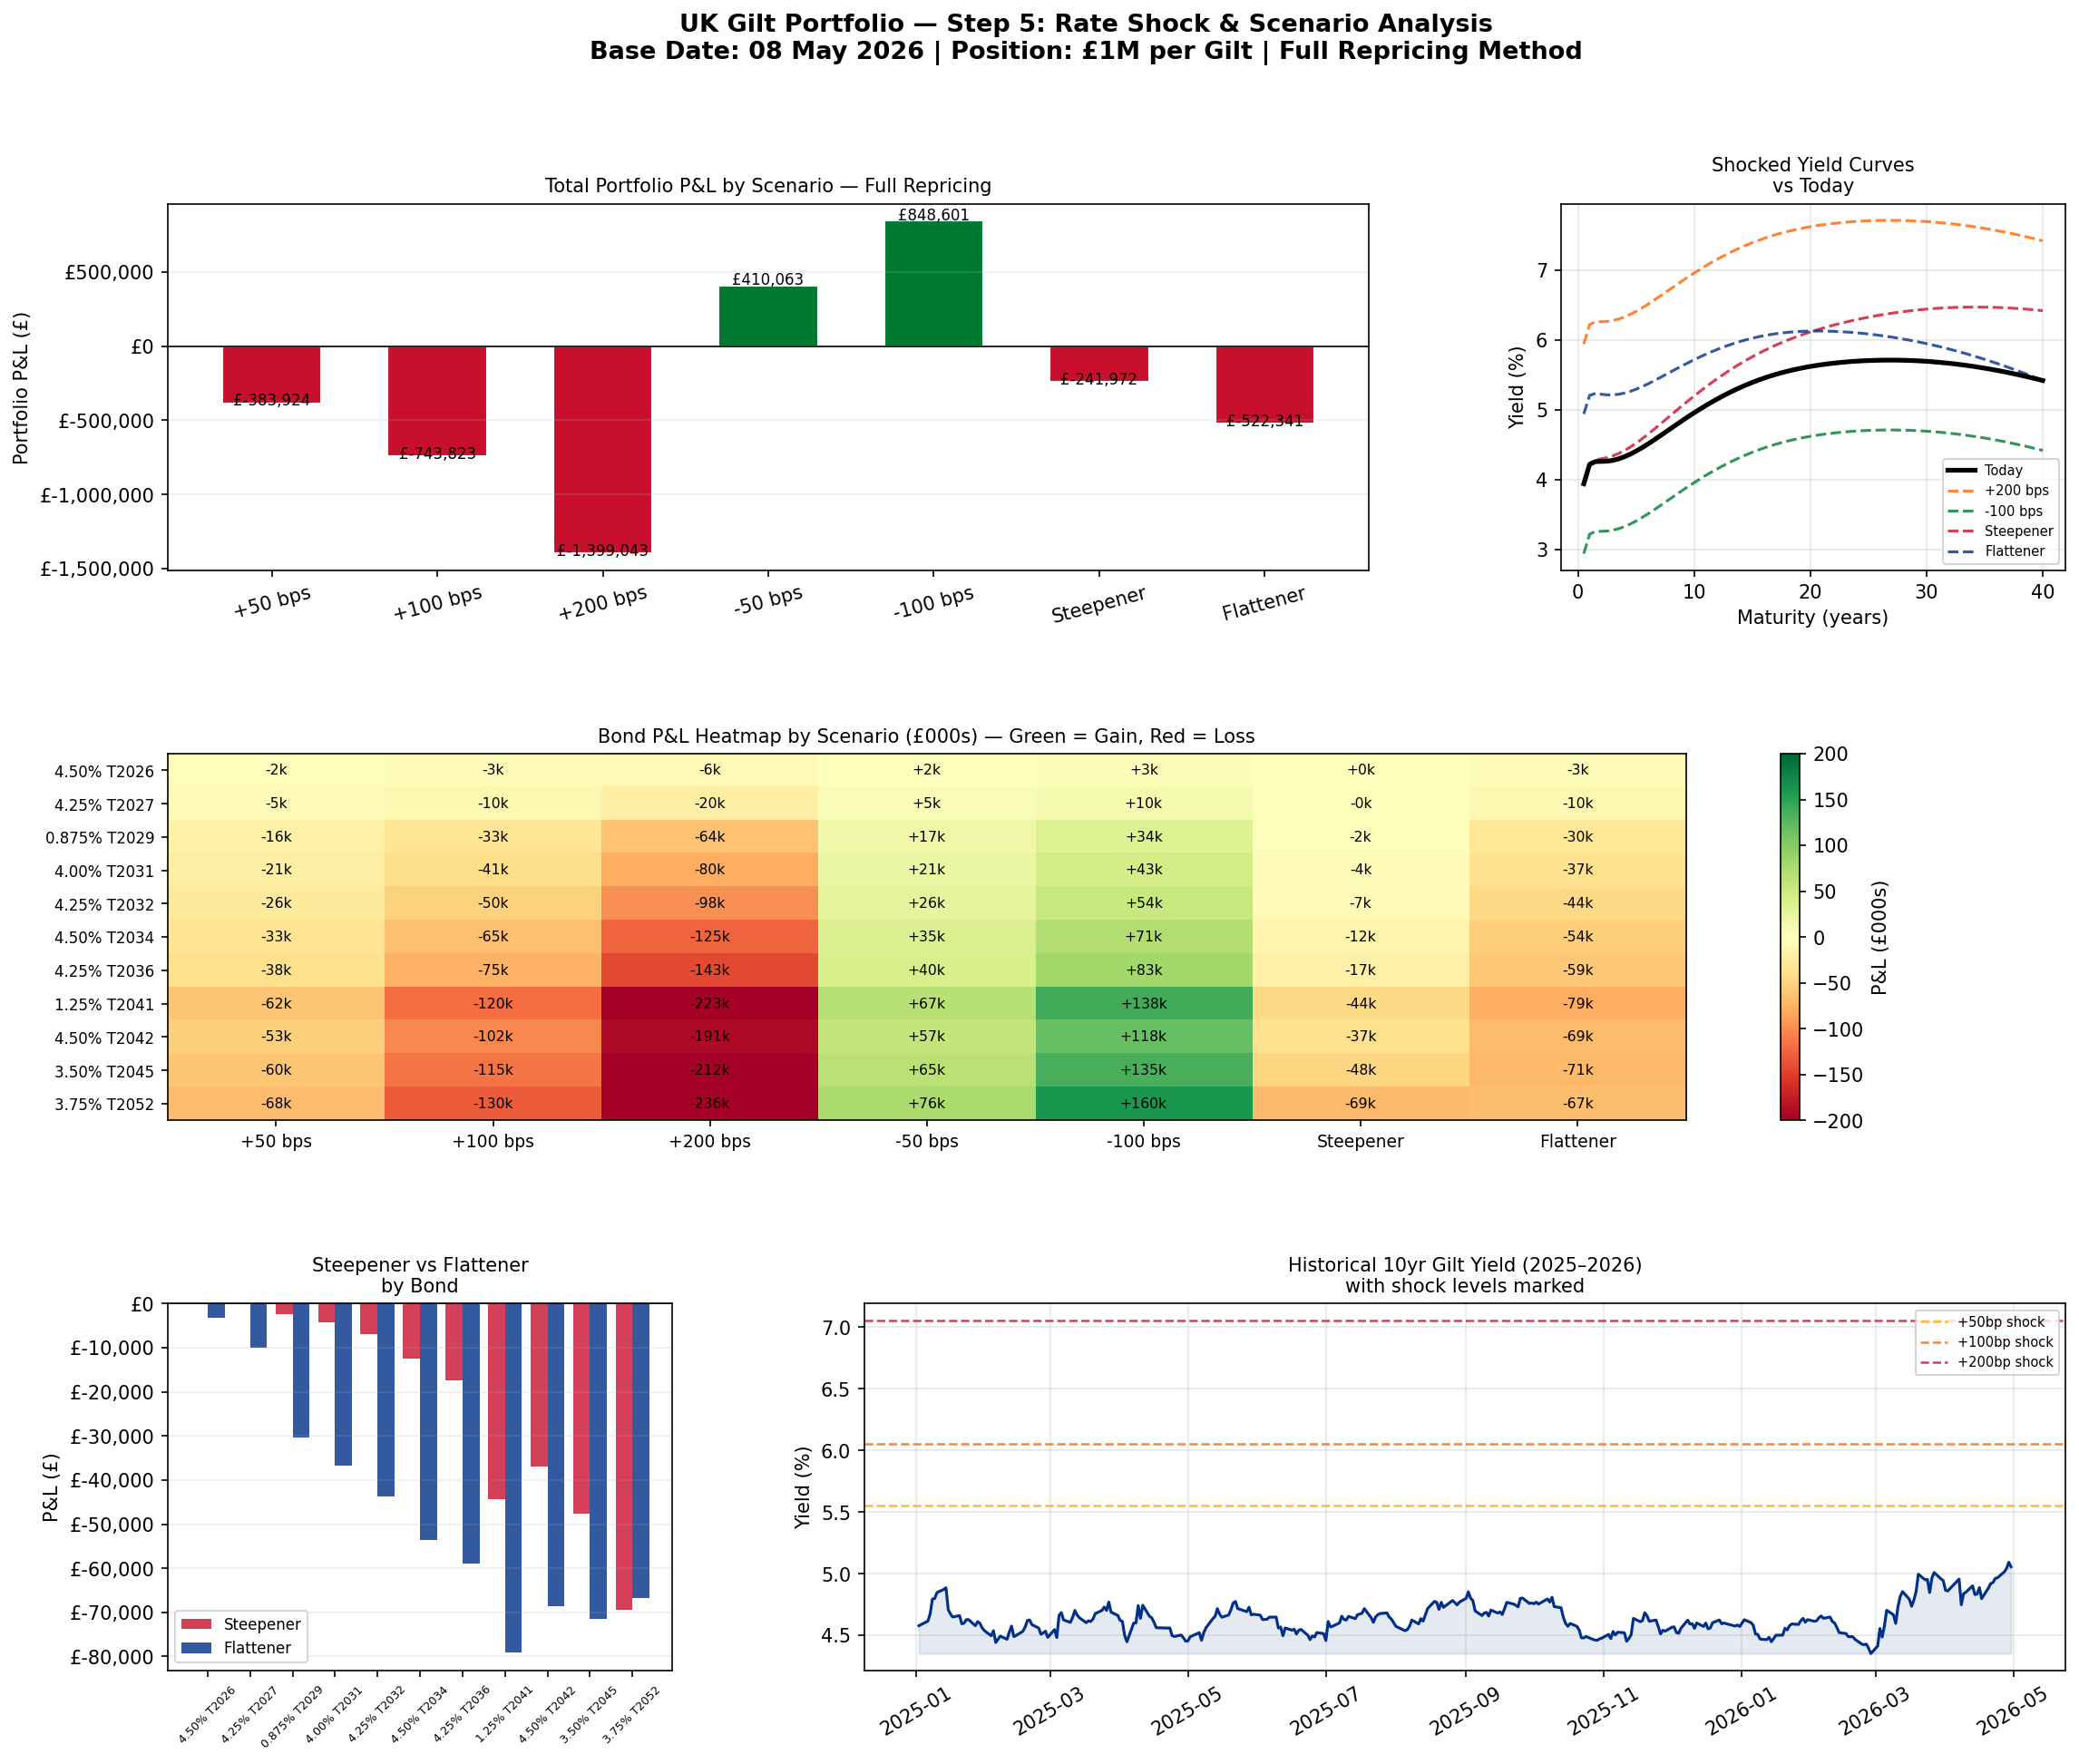

This figure's Python source:
# ============================================================
#  UK GILT FIXED INCOME PROJECT — STEP 5: RATE SHOCK SCENARIOS
#  Author: Mrigang Sharma
#
#  What this does:
#  Takes the Gilt portfolio and stress tests it against:
#    1. Parallel shifts  (+50, +100, +200, -50, -100 bps)
#    2. Curve steepener  (short end flat, long end rises)
#    3. Curve flattener  (short end rises, long end flat)
#    4. 2022 Crisis replay (actual BoE data from 2025-26)
#
#  Uses FULL REPRICING — not duration approximation.
#  Every bond is repriced from scratch at the new yield level.
# ============================================================
 
import numpy as np
import pandas as pd
import matplotlib.pyplot as plt
import matplotlib.gridspec as gridspec
from datetime import date
import warnings
warnings.filterwarnings("ignore")
 
print("=" * 65)
print("  STEP 5: RATE SHOCK & SCENARIO ANALYSIS")
print("=" * 65)
 
 
# ============================================================
# SECTION A — LOAD YIELD CURVE
# ============================================================
 
BOE_CURRENT  = "GLC Nominal daily data current month.xlsx"
BOE_HISTORY  = "GLC Nominal daily data_2025 to present.xlsx"
 
def load_spot_curve(filepath):
    raw = pd.read_excel(filepath, sheet_name="4. spot curve", header=None)
    maturity_row = pd.to_numeric(raw.iloc[3, 1:].values, errors="coerce")
    maturity_row = maturity_row[~np.isnan(maturity_row)]
    data_rows = raw.iloc[5:, :].copy()
    n = len(maturity_row)
    extra_cols = list(range(n + 1, len(data_rows.columns)))
    data_rows.columns = ["Date"] + list(maturity_row) + extra_cols
    maturity_cols = list(maturity_row)
    data_rows = data_rows[["Date"] + maturity_cols].copy()
    data_rows["Date"] = pd.to_datetime(data_rows["Date"], errors="coerce")
    data_rows = data_rows.dropna(subset=["Date"])
    for col in maturity_cols:
        data_rows[col] = pd.to_numeric(data_rows[col], errors="coerce")
    data_rows = data_rows.sort_values("Date").reset_index(drop=True)
    data_rows = data_rows.dropna(subset=maturity_cols, how="all")
    data_rows = data_rows.set_index("Date")
    return data_rows, maturity_cols
 
print(f"\n📂 Loading current yield curve...")
df_current, mat_cols = load_spot_curve(BOE_CURRENT)
latest_row  = df_current.dropna(how="all").iloc[-1]
latest_date = latest_row.name.strftime("%d %b %Y")
print(f"✅ Current curve loaded — {latest_date}")
 
print(f"📂 Loading historical yield curve...")
df_history, _ = load_spot_curve(BOE_HISTORY)
print(f"✅ Historical data loaded — {len(df_history)} trading days\n")
 
 
# ============================================================
# SECTION B — CORE FUNCTIONS
# ============================================================
 
def get_yield(maturity_years, yield_curve):
    available = yield_curve.dropna()
    mats = np.array(available.index.astype(float))
    ylds = np.array(available.values)
    return float(np.interp(maturity_years, mats, ylds))
 
 
def get_cashflows(face, coupon_rate, settlement, maturity, freq=2):
    cashflows = []
    months_between = 12 // freq
    coupon_date = maturity
    while coupon_date > settlement:
        cf = face * (coupon_rate / 100) / freq
        cashflows.append((coupon_date, cf))
        month = coupon_date.month - months_between
        year  = coupon_date.year
        if month <= 0:
            month += 12
            year  -= 1
        try:
            coupon_date = coupon_date.replace(year=year, month=month)
        except ValueError:
            import calendar
            last_day = calendar.monthrange(year, month)[1]
            coupon_date = coupon_date.replace(
                year=year, month=month,
                day=min(coupon_date.day, last_day))
    if cashflows:
        last_date, last_cf = cashflows[0]
        cashflows[0] = (last_date, last_cf + face)
    return sorted(cashflows)
 
 
def full_reprice(face, coupon_rate, settlement, maturity,
                 shocked_curve, freq=2):
    """
    FULL REPRICING — the exact method.
    Takes every future cashflow and discounts it using
    the SHOCKED yield curve (not today's curve).
    No approximation. No formula. Pure present value.
    """
    cashflows = get_cashflows(face, coupon_rate, settlement, maturity, freq)
    price = 0.0
    for cf_date, cf_amount in cashflows:
        t = (cf_date - settlement).days / 365.25
        if t > 0:
            ytm = get_yield(t, shocked_curve) / 100
            price += cf_amount / (1 + ytm / freq) ** (t * freq)
    return price
 
 
def apply_parallel_shift(curve, shift_bps):
    """
    Parallel shift — move entire yield curve up or down
    by the same number of basis points at every maturity.
    e.g. +100bps: every yield goes up by exactly 1%
    """
    shifted = curve.copy()
    shifted = shifted + (shift_bps / 100)
    return shifted
 
 
def apply_steepener(curve, short_shift_bps=0, long_shift_bps=100):
    """
    Steepener — short end stays flat (or rises slightly),
    long end rises more. The curve becomes STEEPER.
 
    Real world cause: market fears long-term inflation
    while short rates are anchored by central bank policy.
 
    We interpolate the shift linearly from short to long end.
    e.g. 2yr gets 0bps, 25yr gets +100bps, everything in between
    gets a proportional amount.
    """
    mats = np.array(curve.index.astype(float))
    min_mat, max_mat = mats.min(), mats.max()
 
    shifts = short_shift_bps + (long_shift_bps - short_shift_bps) * \
             (mats - min_mat) / (max_mat - min_mat)
 
    shifted = curve.copy()
    for mat, shift in zip(mats, shifts):
        if mat in shifted.index:
            shifted[mat] = shifted[mat] + shift / 100
    return shifted
 
 
def apply_flattener(curve, short_shift_bps=100, long_shift_bps=0):
    """
    Flattener — short end rises, long end stays flat.
    The curve becomes FLATTER (smaller gap between short and long).
 
    Real world cause: central bank raises short rates aggressively
    while long-term inflation expectations remain anchored.
    """
    return apply_steepener(curve, short_shift_bps, long_shift_bps)
 
 
# ============================================================
# SECTION C — GILT BASKET & POSITION SIZES
# ============================================================
 
TODAY = date.today()
FACE  = 100.0
POSITION = 1_000_000  # £1 million per gilt
 
GILTS = [
    ("4.50% T2026",  4.50,  date(2026,  9,  7)),
    ("4.25% T2027",  4.25,  date(2027,  6,  7)),
    ("0.875% T2029", 0.875, date(2029, 10, 22)),
    ("4.00% T2031",  4.00,  date(2031,  1, 22)),
    ("4.25% T2032",  4.25,  date(2032,  6,  7)),
    ("4.50% T2034",  4.50,  date(2034,  9,  7)),
    ("4.25% T2036",  4.25,  date(2036,  6,  7)),
    ("1.25% T2041",  1.25,  date(2041,  7, 22)),
    ("4.50% T2042",  4.50,  date(2042,  9,  7)),
    ("3.50% T2045",  3.50,  date(2045,  1, 22)),
    ("3.75% T2052",  3.75,  date(2052,  7, 22)),
]
 
# Calculate today's base prices
base_prices = {}
for name, coupon, maturity in GILTS:
    if maturity <= TODAY:
        continue
    yrs = (maturity - TODAY).days / 365.25
    ytm = get_yield(yrs, latest_row)
    price = full_reprice(FACE, coupon, TODAY, maturity, latest_row)
    units = POSITION / price
    base_prices[name] = {
        "price": price,
        "units": units,
        "value": units * price,
        "coupon": coupon,
        "maturity": maturity,
        "ytm": ytm
    }
 
total_base_value = sum(v["value"] for v in base_prices.values())
 
 
# ============================================================
# SECTION D — RUN ALL SCENARIOS
# ============================================================
 
SCENARIOS = {
    "+50 bps":    apply_parallel_shift(latest_row, +50),
    "+100 bps":   apply_parallel_shift(latest_row, +100),
    "+200 bps":   apply_parallel_shift(latest_row, +200),
    "-50 bps":    apply_parallel_shift(latest_row, -50),
    "-100 bps":   apply_parallel_shift(latest_row, -100),
    "Steepener":  apply_steepener(latest_row, 0, +100),
    "Flattener":  apply_flattener(latest_row, +100, 0),
}
 
print("─" * 65)
print("  RATE SHOCK RESULTS — FULL REPRICING")
print(f"  Base Portfolio Value: £{total_base_value:>12,.0f}")
print("─" * 65)
 
scenario_results = {}
bond_scenario_pnl = {name: {} for name, _, _ in GILTS
                     if base_prices.get(name)}
 
for scenario_name, shocked_curve in SCENARIOS.items():
    total_shocked_value = 0
    for name, coupon, maturity in GILTS:
        if maturity <= TODAY or name not in base_prices:
            continue
        shocked_price = full_reprice(FACE, coupon, TODAY,
                                     maturity, shocked_curve)
        units = base_prices[name]["units"]
        shocked_value = units * shocked_price
        pnl = shocked_value - base_prices[name]["value"]
        bond_scenario_pnl[name][scenario_name] = pnl
        total_shocked_value += shocked_value
 
    total_pnl = total_shocked_value - total_base_value
    pnl_pct   = (total_pnl / total_base_value) * 100
    scenario_results[scenario_name] = {
        "total_value": total_shocked_value,
        "pnl":         total_pnl,
        "pnl_pct":     pnl_pct
    }
 
    print(f"\n  Scenario: {scenario_name}")
    print(f"  Portfolio P&L: £{total_pnl:>12,.0f}  ({pnl_pct:+.2f}%)")
 
 
# ============================================================
# SECTION E — BOND LEVEL BREAKDOWN
# ============================================================
 
print("\n" + "=" * 65)
print("  BOND LEVEL P&L BY SCENARIO (£)")
print("=" * 65)
 
bond_names   = list(bond_scenario_pnl.keys())
scen_names   = list(SCENARIOS.keys())
pnl_matrix   = pd.DataFrame(bond_scenario_pnl).T
pnl_matrix   = pnl_matrix.reindex(bond_names)
pnl_matrix.columns = scen_names
 
print(pnl_matrix.applymap(lambda x: f"£{x:>+,.0f}").to_string())
 
 
# ============================================================
# SECTION F — STEEPENER vs FLATTENER DEEP DIVE
# ============================================================
 
print("\n" + "=" * 65)
print("  DEEP DIVE — STEEPENER vs FLATTENER")
print("=" * 65)
print("""
  Steepener (+100bps at long end, flat at short end):
  → Short dated bonds (2026, 2027) — barely affected
  → Long dated bonds (2045, 2052) — heavily hit
  → Why: long end rises most, long bonds are most rate sensitive
 
  Flattener (+100bps at short end, flat at long end):
  → Short dated bonds (2026, 2027) — hit hardest relative to duration
  → Long dated bonds (2045, 2052) — barely affected
  → Why: short end rises most, but short bonds have low duration
 
  Real world 2022 parallel:
  → BoE raised rates 14 times from 0.1% to 5.25%
  → Short end rose dramatically (policy rates)
  → Long end also rose but less (curve flattened then inverted)
  → UK pension funds lost billions on long-dated gilt holdings
""")
 
 
# ============================================================
# SECTION G — HISTORICAL RATE MOVES FROM YOUR DATA
# ============================================================
 
print("=" * 65)
print("  HISTORICAL CONTEXT — 2025 to 2026 YIELD MOVES")
print("=" * 65)
 
key_mats = [0.5, 2.0, 5.0, 10.0, 20.0]
available_mats = [m for m in key_mats if m in df_history.columns]
 
first_row = df_history.dropna(how="all").iloc[0]
last_row  = df_history.dropna(how="all").iloc[-1]
first_date = first_row.name.strftime("%d %b %Y")
last_date  = last_row.name.strftime("%d %b %Y")
 
print(f"\n  Yield change from {first_date} → {last_date}:")
print(f"\n  {'Maturity':<12} {'Start':>8} {'End':>8} {'Change':>10}")
print(f"  {'─'*12} {'─'*8} {'─'*8} {'─'*10}")
for mat in available_mats:
    start = first_row[mat]
    end   = last_row[mat]
    chg   = (end - start) * 100
    print(f"  {str(mat)+'yr':<12} {start:>7.3f}% {end:>7.3f}% {chg:>+9.1f}bp")
 
# Max and min 10yr yield in the period
if 10.0 in df_history.columns:
    series_10yr = df_history[10.0].dropna()
    max_yield = series_10yr.max()
    min_yield = series_10yr.min()
    max_date  = series_10yr.idxmax().strftime("%d %b %Y")
    min_date  = series_10yr.idxmin().strftime("%d %b %Y")
    print(f"\n  10yr Gilt Yield Range (2025–2026):")
    print(f"  Highest: {max_yield:.3f}% on {max_date}")
    print(f"  Lowest:  {min_yield:.3f}% on {min_date}")
    print(f"  Range:   {(max_yield - min_yield)*100:.1f} basis points")
 
 
# ============================================================
# SECTION H — VISUALISATION
# ============================================================
 
print("\n📊 Generating charts...")
 
fig = plt.figure(figsize=(18, 14))
fig.suptitle(
    f"UK Gilt Portfolio — Step 5: Rate Shock & Scenario Analysis\n"
    f"Base Date: {latest_date} | Position: £1M per Gilt | "
    f"Full Repricing Method",
    fontsize=13, fontweight="bold", y=0.98
)
 
gs = gridspec.GridSpec(3, 3, figure=fig, hspace=0.5, wspace=0.38)
 
# ── Chart 1: Portfolio P&L by Scenario
ax1 = fig.add_subplot(gs[0, :2])
scen_labels = list(scenario_results.keys())
pnl_values  = [scenario_results[s]["pnl"] for s in scen_labels]
colors = ["#c8102e" if p < 0 else "#007a33" for p in pnl_values]
bars = ax1.bar(scen_labels, pnl_values, color=colors,
               edgecolor="white", width=0.6)
ax1.axhline(0, color="black", linewidth=0.8)
ax1.set_ylabel("Portfolio P&L (£)")
ax1.set_title("Total Portfolio P&L by Scenario — Full Repricing", fontsize=10)
ax1.tick_params(axis="x", rotation=15)
for bar, val in zip(bars, pnl_values):
    ax1.text(bar.get_x() + bar.get_width()/2,
             val + (5000 if val >= 0 else -15000),
             f"£{val:,.0f}", ha="center", fontsize=8,
             color="black")
ax1.yaxis.set_major_formatter(
    plt.FuncFormatter(lambda x, _: f"£{x:,.0f}"))
ax1.grid(True, alpha=0.2, axis="y")
 
# ── Chart 2: Shocked yield curves
ax2 = fig.add_subplot(gs[0, 2])
mats = np.array(latest_row.dropna().index.astype(float))
ylds = np.array(latest_row.dropna().values)
ax2.plot(mats, ylds, "k-", linewidth=2.5, label="Today", zorder=5)
colors_curve = {"Steepener": "#c8102e",
                "Flattener": "#003087",
                "+200 bps":  "#ff6600",
                "-100 bps":  "#007a33"}
for label, curve in SCENARIOS.items():
    if label in colors_curve:
        c_ylds = np.array(curve.dropna().values)
        ax2.plot(mats, c_ylds, "--", linewidth=1.5,
                 color=colors_curve[label], label=label, alpha=0.8)
ax2.set_xlabel("Maturity (years)")
ax2.set_ylabel("Yield (%)")
ax2.set_title("Shocked Yield Curves\nvs Today", fontsize=10)
ax2.legend(fontsize=7)
ax2.grid(True, alpha=0.3)
 
# ── Chart 3: Bond level heatmap — P&L by bond and scenario
ax3 = fig.add_subplot(gs[1, :])
pnl_arr = pnl_matrix.values / 1000  # convert to £k
im = ax3.imshow(pnl_arr, cmap="RdYlGn", aspect="auto",
                vmin=-200, vmax=200)
ax3.set_xticks(range(len(scen_names)))
ax3.set_xticklabels(scen_names, fontsize=9)
ax3.set_yticks(range(len(bond_names)))
ax3.set_yticklabels(bond_names, fontsize=8)
ax3.set_title("Bond P&L Heatmap by Scenario (£000s) — "
              "Green = Gain, Red = Loss", fontsize=10)
for i in range(len(bond_names)):
    for j in range(len(scen_names)):
        val = pnl_arr[i, j]
        ax3.text(j, i, f"{val:+.0f}k",
                 ha="center", va="center",
                 fontsize=7.5, fontweight="500",
                 color="black")
plt.colorbar(im, ax=ax3, label="P&L (£000s)")
 
# ── Chart 4: Steepener vs Flattener comparison
ax4 = fig.add_subplot(gs[2, 0])
steep_pnl = [bond_scenario_pnl[n]["Steepener"]
             for n in bond_names if n in bond_scenario_pnl]
flat_pnl  = [bond_scenario_pnl[n]["Flattener"]
             for n in bond_names if n in bond_scenario_pnl]
x = np.arange(len(bond_names))
ax4.bar(x - 0.2, steep_pnl, 0.4, label="Steepener",
        color="#c8102e", alpha=0.8)
ax4.bar(x + 0.2, flat_pnl,  0.4, label="Flattener",
        color="#003087", alpha=0.8)
ax4.set_xticks(x)
ax4.set_xticklabels(bond_names, rotation=45, fontsize=6)
ax4.set_ylabel("P&L (£)")
ax4.set_title("Steepener vs Flattener\nby Bond", fontsize=10)
ax4.legend(fontsize=8)
ax4.axhline(0, color="black", linewidth=0.8)
ax4.grid(True, alpha=0.2, axis="y")
ax4.yaxis.set_major_formatter(
    plt.FuncFormatter(lambda x, _: f"£{x:,.0f}"))
 
# ── Chart 5: Historical 10yr yield
ax5 = fig.add_subplot(gs[2, 1:])
if 10.0 in df_history.columns:
    hist_10yr = df_history[10.0].dropna()
    ax5.plot(hist_10yr.index, hist_10yr.values,
             color="#003087", linewidth=1.5)
    ax5.fill_between(hist_10yr.index, hist_10yr.values,
                     hist_10yr.min(), alpha=0.1, color="#003087")
    # Add shock lines
    for shock, color, label in [
        (+0.50, "#ffaa00", "+50bp shock"),
        (+1.00, "#ff6600", "+100bp shock"),
        (+2.00, "#c8102e", "+200bp shock"),
    ]:
        ax5.axhline(hist_10yr.iloc[-1] + shock,
                    color=color, linewidth=1.2,
                    linestyle="--", alpha=0.8, label=label)
    ax5.set_title("Historical 10yr Gilt Yield (2025–2026)\n"
                  "with shock levels marked", fontsize=10)
    ax5.set_ylabel("Yield (%)")
    ax5.legend(fontsize=7)
    ax5.grid(True, alpha=0.3)
    ax5.tick_params(axis="x", rotation=30)
 
plt.savefig("step5_rate_shock_scenarios.png",
            dpi=150, bbox_inches="tight")
plt.show()
print("✅ Chart saved: step5_rate_shock_scenarios.png")
 
print("\n" + "=" * 65)
print("  ✅ STEP 5 COMPLETE!")
print("=" * 65)
print("""
  What you built:
    ✔ Parallel shift scenarios (+200 to -100 bps)
    ✔ Curve steepener (long end rises)
    ✔ Curve flattener (short end rises)
    ✔ Full repricing — not duration approximation
    ✔ Bond level P&L heatmap
    ✔ Historical 10yr yield context
    ✔ Portfolio total P&L for every scenario
 
  Next → Step 6: Portfolio Analytics & GitHub
    Putting it all together + uploading to GitHub
""")
